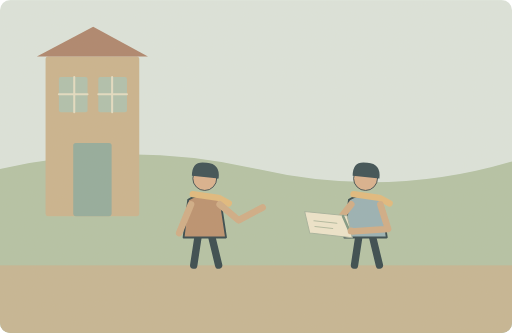
t = 0.00 s
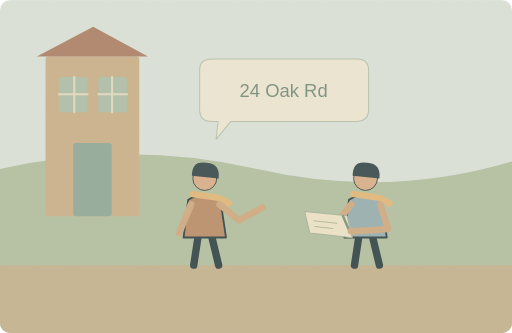
t = 1.65 s
t = 3.38 s: frame unchanged from t = 0.00 s, image omitted
t = 5.00 s: frame unchanged from t = 1.65 s, image omitted
t = 6.65 s: frame unchanged from t = 1.65 s, image omitted
t = 8.30 s: frame unchanged from t = 1.65 s, image omitted

The animated SVG that drew these frames (rendered in a browser with its animation timeline set to each time). Animation: 1 SMIL element (animate=1); one cycle of 10.00 s, repeats indefinitely.

<svg xmlns="http://www.w3.org/2000/svg" width="1000" height="650" viewBox="0 0 1000 650" role="img" aria-labelledby="title desc"><title id="title">单词小故事</title><desc id="desc">Could you repeat the address a little more slowly?</desc><metadata>{"wordId": "repeat", "dailyExample": "Could you repeat the address a little more slowly?", "source": "https://github.com/go1app/word-atlas/blob/main/public/atlas/entries/5.json", "attribution": "Word Atlas contributors — CC BY 4.0", "license": "https://creativecommons.org/licenses/by/4.0/", "changes": "New original vector animation interpreting the daily example.", "durationSeconds": 10}</metadata><defs><clipPath id="frame"><rect width="1000" height="650" rx="20"/></clipPath><filter id="paper"><feTurbulence type="fractalNoise" baseFrequency=".74" numOctaves="3" stitchTiles="stitch"/><feColorMatrix type="saturate" values="0"/><feComponentTransfer><feFuncA type="linear" slope=".065"/></feComponentTransfer><feBlend in="SourceGraphic" mode="soft-light"/></filter><filter id="glow" x="-100%" y="-100%" width="300%" height="300%"><feGaussianBlur stdDeviation="8"/></filter></defs><g clip-path="url(#frame)"><rect x="0" y="0" width="1000" height="650" rx="0" fill="#dbe5df" /><path d="M0 330Q251 272 503 330T1000 315V650H0Z" fill="#b1c2a5" stroke="none" stroke-width="2" stroke-linecap="round" stroke-linejoin="round" /><rect x="0" y="518" width="1000" height="132" rx="0" fill="#c4b492" /><rect x="89" y="110" width="183" height="312" rx="5" fill="#c9b28c" /><path d="M72 110L182 52 289 110Z" fill="#ab8169" stroke="none" stroke-width="2" stroke-linecap="round" stroke-linejoin="round" /><rect x="143" y="279" width="75" height="143" rx="5" fill="#8fa99b" /><rect x="115" y="150" width="56" height="69" rx="4" fill="#adbfad" /><rect x="192" y="150" width="56" height="69" rx="4" fill="#adbfad" /><path d="M145 150V219M115 184H171M219 150V219M192 184H248" fill="none" stroke="#e4dec4" stroke-width="4" stroke-linecap="round" stroke-linejoin="round" /><g transform="translate(400 406) scale(1.8)" stroke="#2c4148" stroke-linecap="round" stroke-linejoin="round"><path d="M-7 29L-12 62M7 29L15 62" fill="none" stroke="#2c4148" stroke-width="8" stroke-linecap="round" stroke-linejoin="round" /><path d="M-18 -9Q0 -20 17 -8L23 32H-23Z" fill="#b98d6c" stroke="#2c4148" stroke-width="2" stroke-linecap="round" stroke-linejoin="round" /><circle cx="0" cy="-32" r="13" fill="#d9af8c" /><path d="M-14 -35Q-14 -52 2 -49Q17 -48 15 -32Z" fill="#32474e" stroke="none" stroke-width="2" stroke-linecap="round" stroke-linejoin="round" /><path d="M-13 -15L15 -11 26 -5" fill="none" stroke="#e1b97b" stroke-width="7" stroke-linecap="round" stroke-linejoin="round" /></g><g transform="translate(714 406) scale(1.8)" stroke="#2c4148" stroke-linecap="round" stroke-linejoin="round"><path d="M-7 29L-12 62M7 29L15 62" fill="none" stroke="#2c4148" stroke-width="8" stroke-linecap="round" stroke-linejoin="round" /><path d="M-18 -9Q0 -20 17 -8L23 32H-23Z" fill="#94afb5" stroke="#2c4148" stroke-width="2" stroke-linecap="round" stroke-linejoin="round" /><circle cx="0" cy="-32" r="13" fill="#d9af8c" /><path d="M-14 -35Q-14 -52 2 -49Q17 -48 15 -32Z" fill="#32474e" stroke="none" stroke-width="2" stroke-linecap="round" stroke-linejoin="round" /><path d="M-13 -15L15 -11 26 -5" fill="none" stroke="#e1b97b" stroke-width="7" stroke-linecap="round" stroke-linejoin="round" /></g><path d="M373 399L350 455M429 399L466 430 513 405M686 399L647 448 608 441M743 399L758 447 686 452" fill="none" stroke="#cfaa84" stroke-width="13" stroke-linecap="round" stroke-linejoin="round" /><path d="M595 413L678 421 688 464 605 455Z" fill="#eee6cd" stroke="#a4b29d" stroke-width="2" stroke-linecap="round" stroke-linejoin="round" /><path d="M613 431l45 5M615 442l35 4" fill="none" stroke="#b0b9a0" stroke-width="2" stroke-linecap="round" stroke-linejoin="round" /><path d="M683 452L670 422" fill="none" stroke="#7c9582" stroke-width="5" stroke-linecap="round" stroke-linejoin="round" /><circle cx="686" cy="451" r="7" fill="#cfaa84" /><g><animate attributeName="opacity" values="0;1;1;0;0;1;1;0;0" keyTimes="0;.08;.25;.31;.42;.5;.83;.91;1" dur="10s" repeatCount="indefinite"/><path d="M390 136Q390 115 414 115H697Q720 115 720 138V213Q720 237 695 237H451L422 272 426 237H413Q390 237 390 214Z" fill="#eee9d8" stroke="#b4c3b0" stroke-width="2" stroke-linecap="round" stroke-linejoin="round" /><text x="554" y="190" text-anchor="middle" font-family="sans-serif" font-size="36" fill="#738d7e">24 Oak Rd</text></g><rect width="1000" height="650" fill="#ddc8a0" opacity=".14" filter="url(#paper)" pointer-events="none"/></g></svg>
